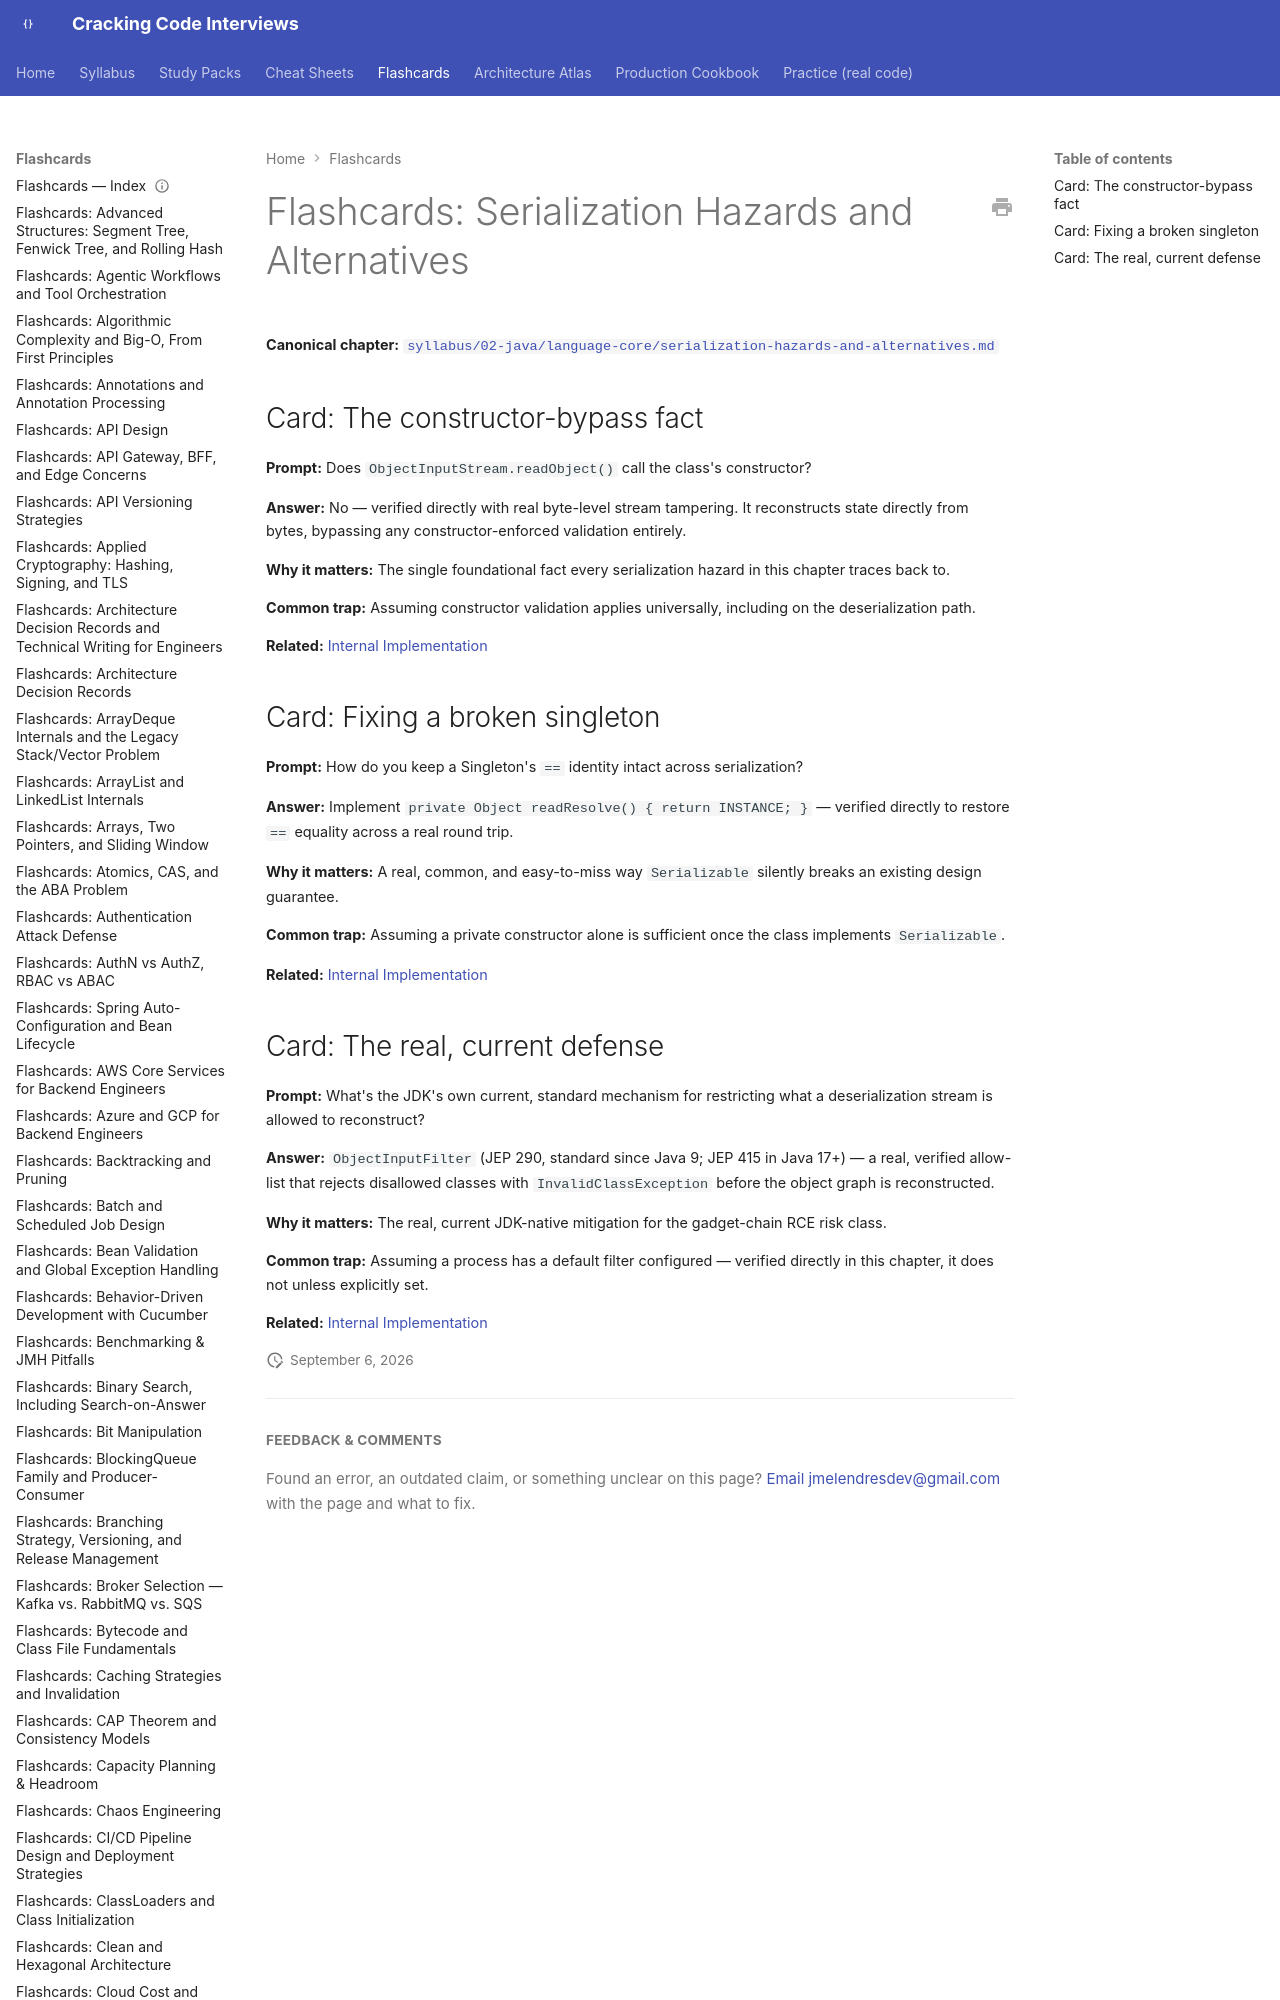

repository: JuanMelendres/cracking-code-interviews · page: flashcards/serialization-hazards-and-alternatives/index.html · generator: mkdocs

---
title: "Flashcards: Serialization Hazards and Alternatives"
slug: serialization-hazards-and-alternatives
document_type: flashcard-deck
domain: java-core
topic_id: T-115
canonical: ../syllabus/02-java/language-core/serialization-hazards-and-alternatives.md
last_updated: 2026-09-02
---
